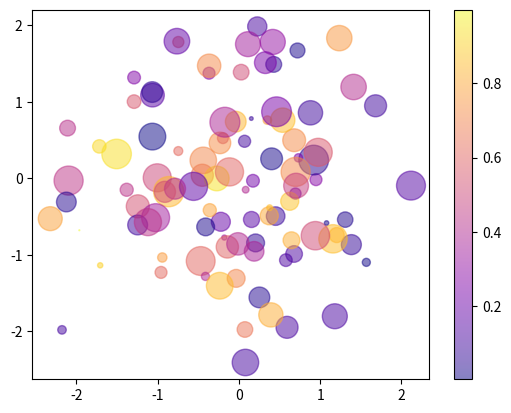

Recreate this plot in Python.
import numpy as np
import pandas as pd
import matplotlib.pyplot as plt

x = np.random.randn(100)
y = np.random.randn(100)
colors = np.random.rand(100)
sizes = 500 * np.random.rand(100)

plt.scatter(x, y, 
            c=colors,
            s=sizes,
            alpha = 0.5,
            cmap='plasma'
            )
plt.colorbar()
plt.show()

print(pd.DataFrame(zip(x, y, colors, sizes)))